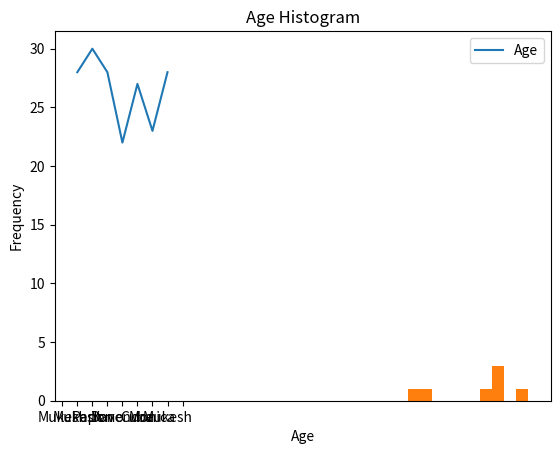

Reproduce this figure in Python.
import pandas as pd

data = {'Name': ['Mukesh', 'Papon', 'Charls', 'Zeny', 'Cube'],
        'Age': [25, 30, 28, 23, 32]}
df = pd.DataFrame(data)
df.head()

df.head()

df.describe()

df.dtypes

print(df.columns)

df['Name']

df.iloc[0]

df[df['Age'] > 25]

import pandas as pd
import numpy as np

# Creating a dictionary for the dataset
data = {
    'Name': ['Mukesh', 'Papon', 'Yono', 'Davendra', 'Cube', np.nan],
    'Age': [25, 30, 28, 22, 27, 23],
    'Gender': ['M', 'F', 'M', 'M', 'F','M'],
    'City': ['Gurugram', 'Pune', 'Kochi', 'Houston', np.nan, np.nan]
}

# Creating a DataFrame from the dictionary
df = pd.DataFrame(data)

# Display the DataFrame
df

df.isnull().sum()

# Drop rows with missing values
df1 = df.copy(deep=True)
df1 = df1.dropna()

df1.isnull().sum()

# Fill missing values with a specific value
#df.fillna(value)

import pandas as pd
import numpy as np

# Creating a dictionary for the dataset
data = {
    'Name': ['Mukesh', 'Papon', 'Yono', 'Davendra', 'Cube', np.nan,'Mukesh'],
    'Age': [28, 30, 28, 22, 27, 23,28],
    'Gender': ['M', 'F', 'M', 'M', 'F','M','M'],
    'City': ['Gurugram', 'Pune', 'Kochi', 'Houston', np.nan, np.nan,'Gurugram']
}

# Creating a DataFrame from the dictionary
df = pd.DataFrame(data)

# Display the DataFrame
df2 = df.copy(deep=True)
df2

df2_deduplicated = df2.drop_duplicates()
df2_deduplicated

df2_deduplicated.info()

df2_deduplicated['Age'] = df2_deduplicated['Age'].astype(object)
df2_deduplicated.info()

data = df2_deduplicated.copy(deep=True)
data

# Applying a function to a column
data['Age'] = data['Age'].apply(lambda x: x + 1)
data

data['Salary'] = [50000, 60000, 55000, 45000, 62000, 54000]
data

# Grouping by a column and calculating mean
grouped = data.groupby('City')['Salary'].mean()
grouped

# Sorting by a column
data_sorted = data.sort_values(by='Age', ascending=False)
data_sorted

import pandas as pd
import numpy as np

# Creating a dictionary for the dataset
data = {
    'Name': ['Mukesh', 'Papon', 'Yono', 'Davendra', 'Cube', 'Monica','Mukesh'],
    'Age': [28, 30, 28, 22, 27, 23,28],
    'Gender': ['M', 'F', 'M', 'M', 'F','M','M'],
    'City': ['Gurugram', 'Pune', 'Kochi', 'Houston', 'Singa', 'Citt','Gurugram']
}

# Creating a DataFrame from the dictionary
df = pd.DataFrame(data)
df

import matplotlib.pyplot as plt

df.plot(x='Name', y='Age', kind='line')
plt.title('Age Distribution')
plt.xlabel('Name')
plt.ylabel('Age')
plt.show()

df['Age'].plot(kind='hist', bins=10)
plt.title('Age Histogram')
plt.xlabel('Age')
plt.ylabel('Frequency')
plt.show()

df1 = pd.DataFrame({'A': [1, 2, 3], 'B': [4, 5, 6]})
df2 = pd.DataFrame({'A': [7, 8, 9], 'B': [10, 11, 12]})

print(df1)
print(df2)

result = pd.concat([df1, df2])
print(result)

df1 = pd.DataFrame({'A': [1, 2, 3], 'B': [4, 5, 6]})
df2 = pd.DataFrame({'C': [7, 8, 9], 'D': [10, 11, 12]})

print(df1)
print(df2)

result = pd.concat([df1, df2], axis=1)
print(result)

left = pd.DataFrame({'key': ['A', 'B', 'C'], 'value': [1, 2, 3]})
right = pd.DataFrame({'key': ['B', 'C', 'D'], 'value': [4, 5, 6]})

print(left)
print(right)

merged = pd.merge(left, right, on='key')
print(merged)

